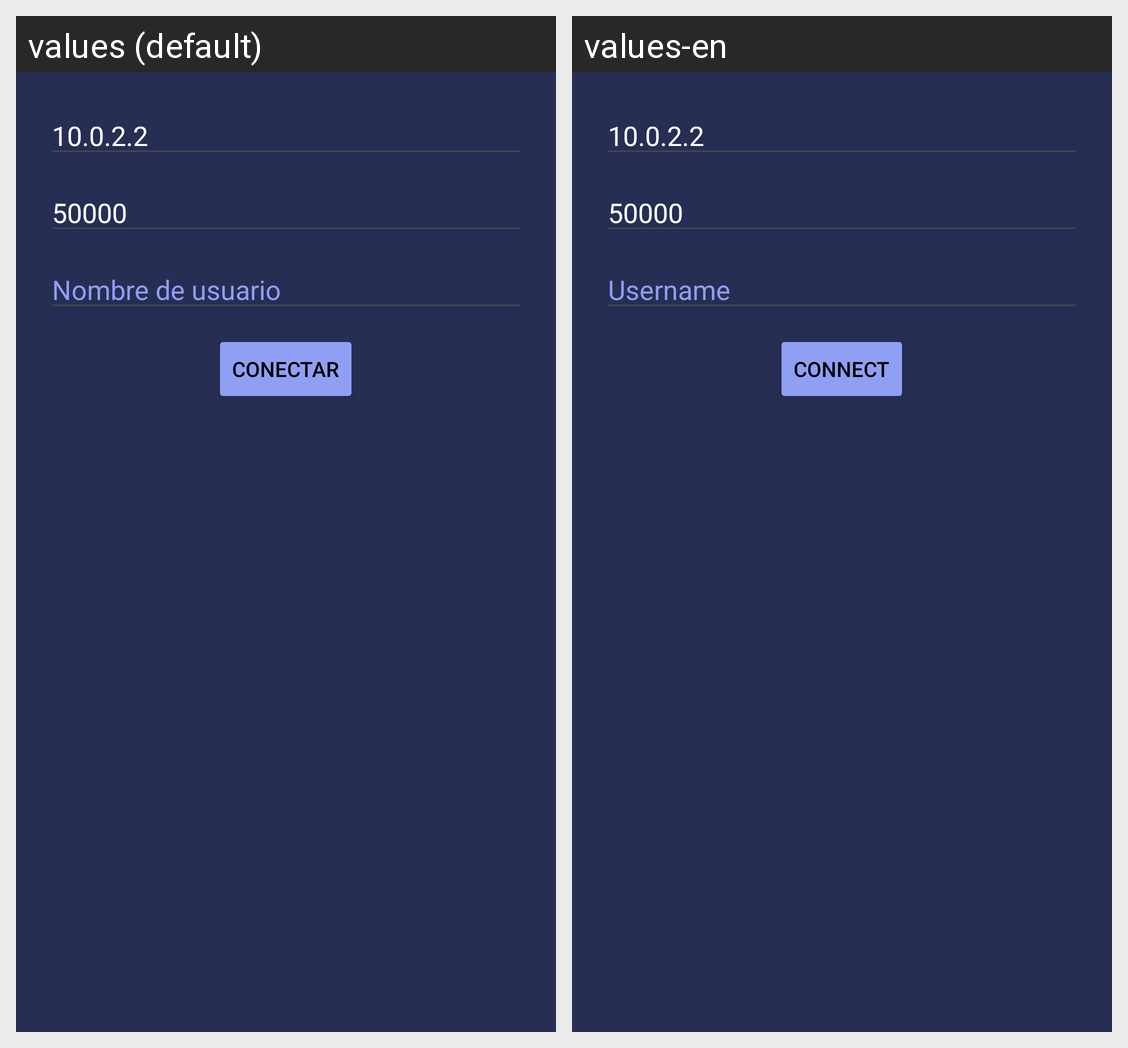

Strings drawn on this Android screen and how each of the app's shown locales translates them:
Android screen res/layout/activity_main.xml rendered under 2 locales, left to right: values (default), values-en. Device: Nexus 5 (rendered at 1080×1920; each locale shown at half size, 540×960, under a caption strip naming it); theme Theme.ClientSidechat.
Strings drawn on this screen, with the default value and each locale's value (text and hints the layout hard-codes, and strings that could not be matched under every locale, appear in the picture but are not listed):

username
  values: Nombre de usuario
  values-en: Username

connect
  values: Conectar
  values-en: Connect
